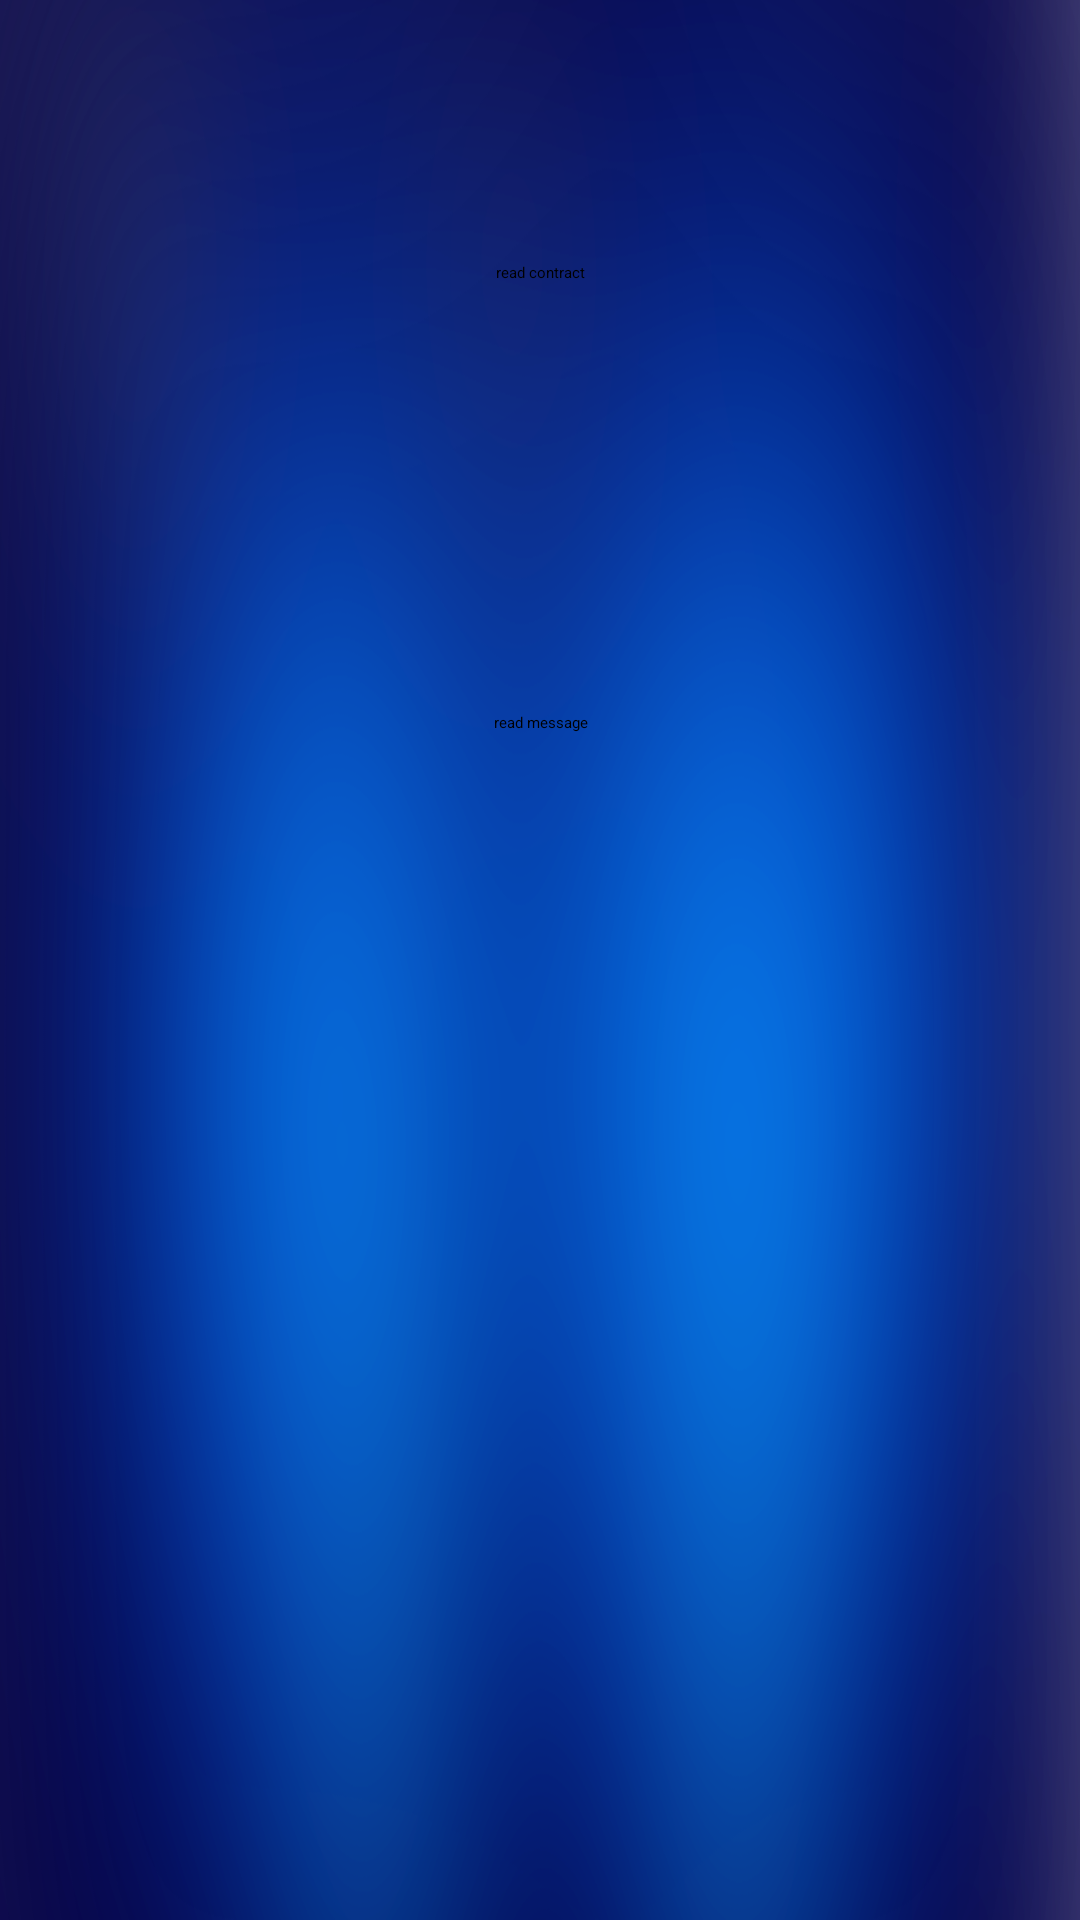

The Android layout XML behind this screen, and the referenced resources:
<!-- AndroidManifest.xml: application theme AppTheme -->
<!-- res/layout/activity_contentprovider.xml -->
<?xml version="1.0" encoding="utf-8"?>
<RelativeLayout xmlns:android="http://schemas.android.com/apk/res/android"
    android:layout_width="match_parent" android:layout_height="match_parent"
    android:padding="@dimen/dimen_16dp"
    android:background="@drawable/bg_home"
    >

    <Button
        android:id="@+id/cnc_btn_read_contract"
        android:layout_width="@dimen/dimen_200dp"
        android:layout_height="@dimen/dimen_150dp"
        android:layout_centerHorizontal="true"
        android:text="@string/read_content_provider"
        android:gravity="center"
        />

    <Button
        android:id="@+id/cnc_btn_read_message"
        android:layout_width="@dimen/dimen_200dp"
        android:layout_height="@dimen/dimen_150dp"
        android:layout_centerHorizontal="true"
        android:layout_below="@id/cnc_btn_read_contract"
        android:text="@string/read_msm"
        android:gravity="center"
        />

    <ListView
        android:id="@+id/cnc_lv_data"
        android:layout_width="@dimen/dimen_200dp"
        android:layout_height="wrap_content"
        ></ListView>

    <ListView
        android:id="@+id/cnc_lv_message"
        android:layout_width="@dimen/dimen_200dp"
        android:layout_height="wrap_content"
        android:layout_toRightOf="@+id/cnc_btn_read_contract"
        />

</RelativeLayout>
<!-- resources referenced by this layout -->
<resources>
  <dimen name="dimen_150dp">150dp</dimen>
  <dimen name="dimen_16dp">16dp</dimen>
  <dimen name="dimen_200dp">200dp</dimen>
  <!-- drawable bg_home: png bitmap (drawable, 299633 bytes) -->
  <string name="read_content_provider">read contract</string>
  <string name="read_msm">read message</string>
  <style name="AppTheme">
          
      </style>
</resources>
